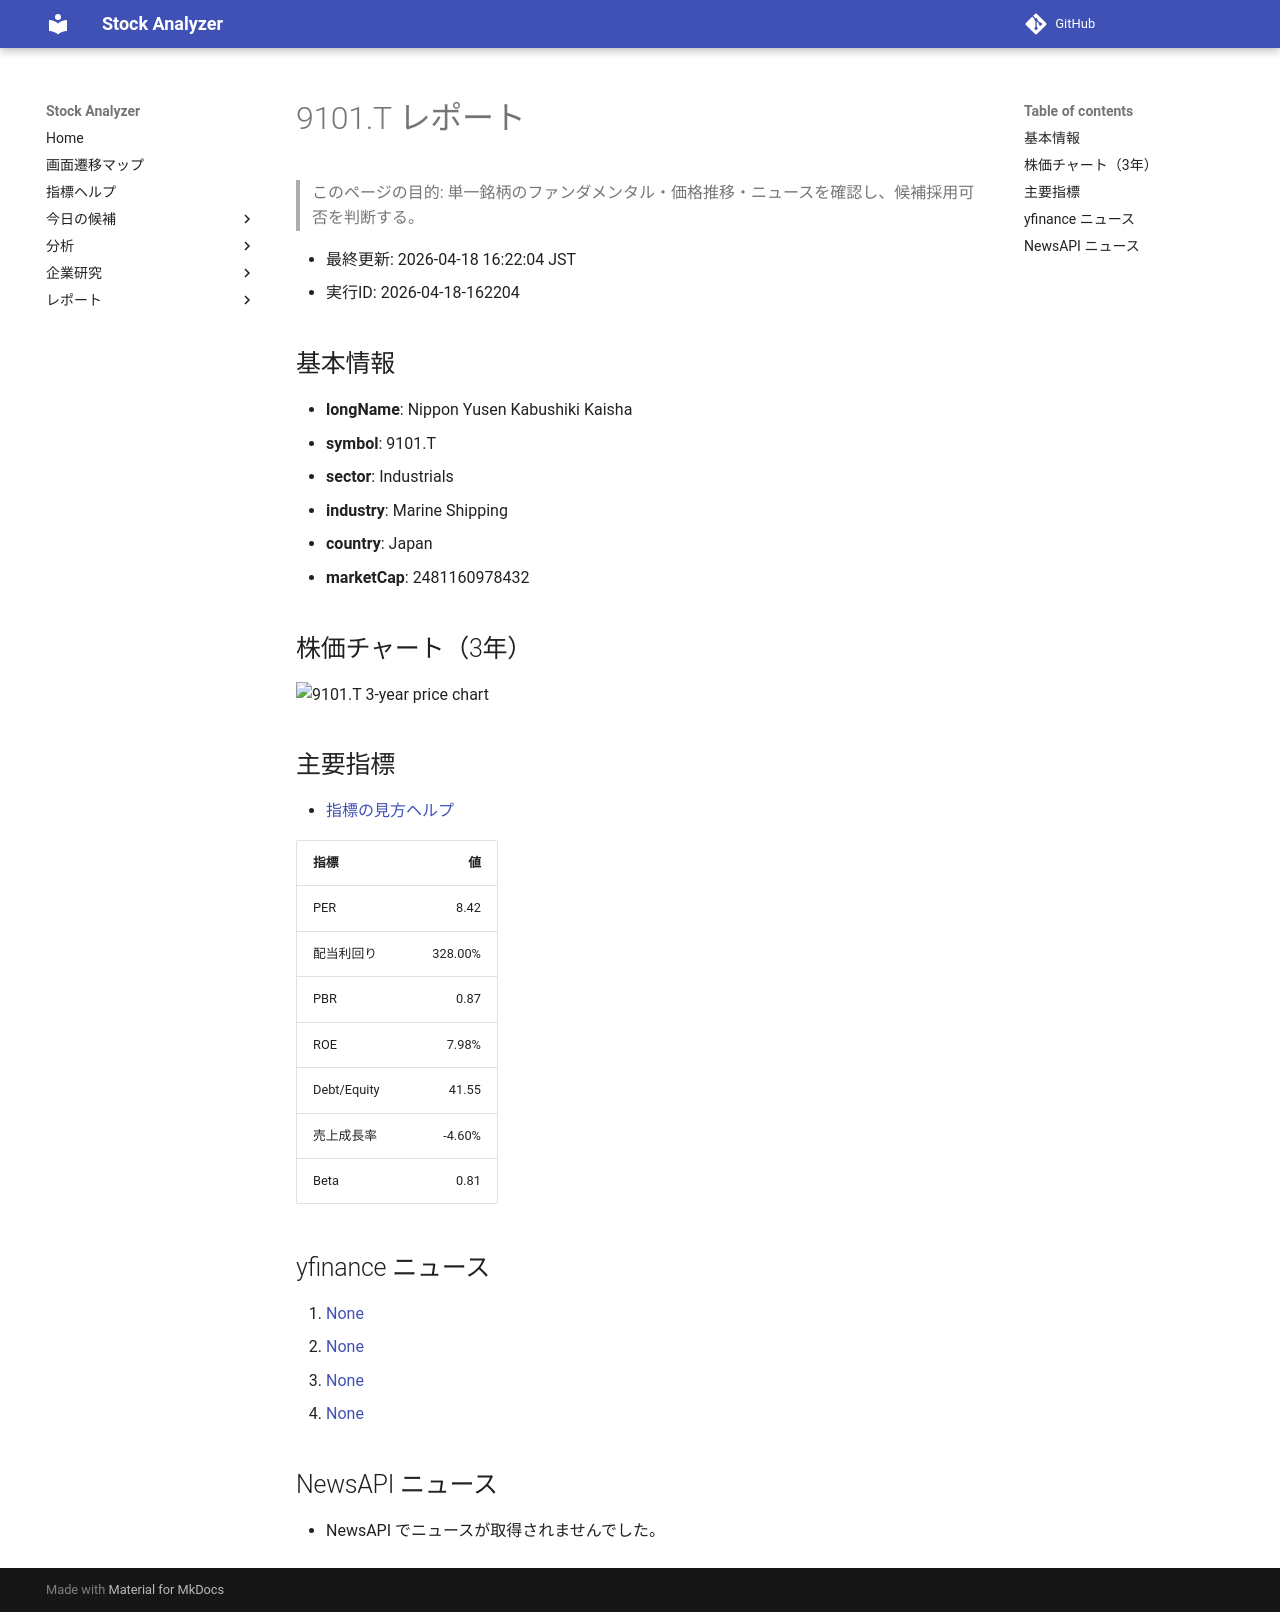

repository: Yumi-note/Making-APP · page: stocks/2026-04-18/162204/9101_T/index.html · generator: mkdocs

# 9101.T レポート

> このページの目的: 単一銘柄のファンダメンタル・価格推移・ニュースを確認し、候補採用可否を判断する。

- 最終更新: 2026-04-18 16:22:04 JST
- 実行ID: 2026-04-18-162204

## 基本情報

- **longName**: Nippon Yusen Kabushiki Kaisha
- **symbol**: 9101.T
- **sector**: Industrials
- **industry**: Marine Shipping
- **country**: Japan
- **marketCap**: 2481160978432

## 株価チャート（3年）

![9101.T 3-year price chart](9101_T_3y.png)

## 主要指標

- [指標の見方ヘルプ](../../../../indicators.md)

| 指標 | 値 |
|---|---:|
| PER | 8.42 |
| 配当利回り | 328.00% |
| PBR | 0.87 |
| ROE | 7.98% |
| Debt/Equity | 41.55 |
| 売上成長率 | -4.60% |
| Beta | 0.81 |

## yfinance ニュース

1. [None](None)
2. [None](None)
3. [None](None)
4. [None](None)

## NewsAPI ニュース

- NewsAPI でニュースが取得されませんでした。
